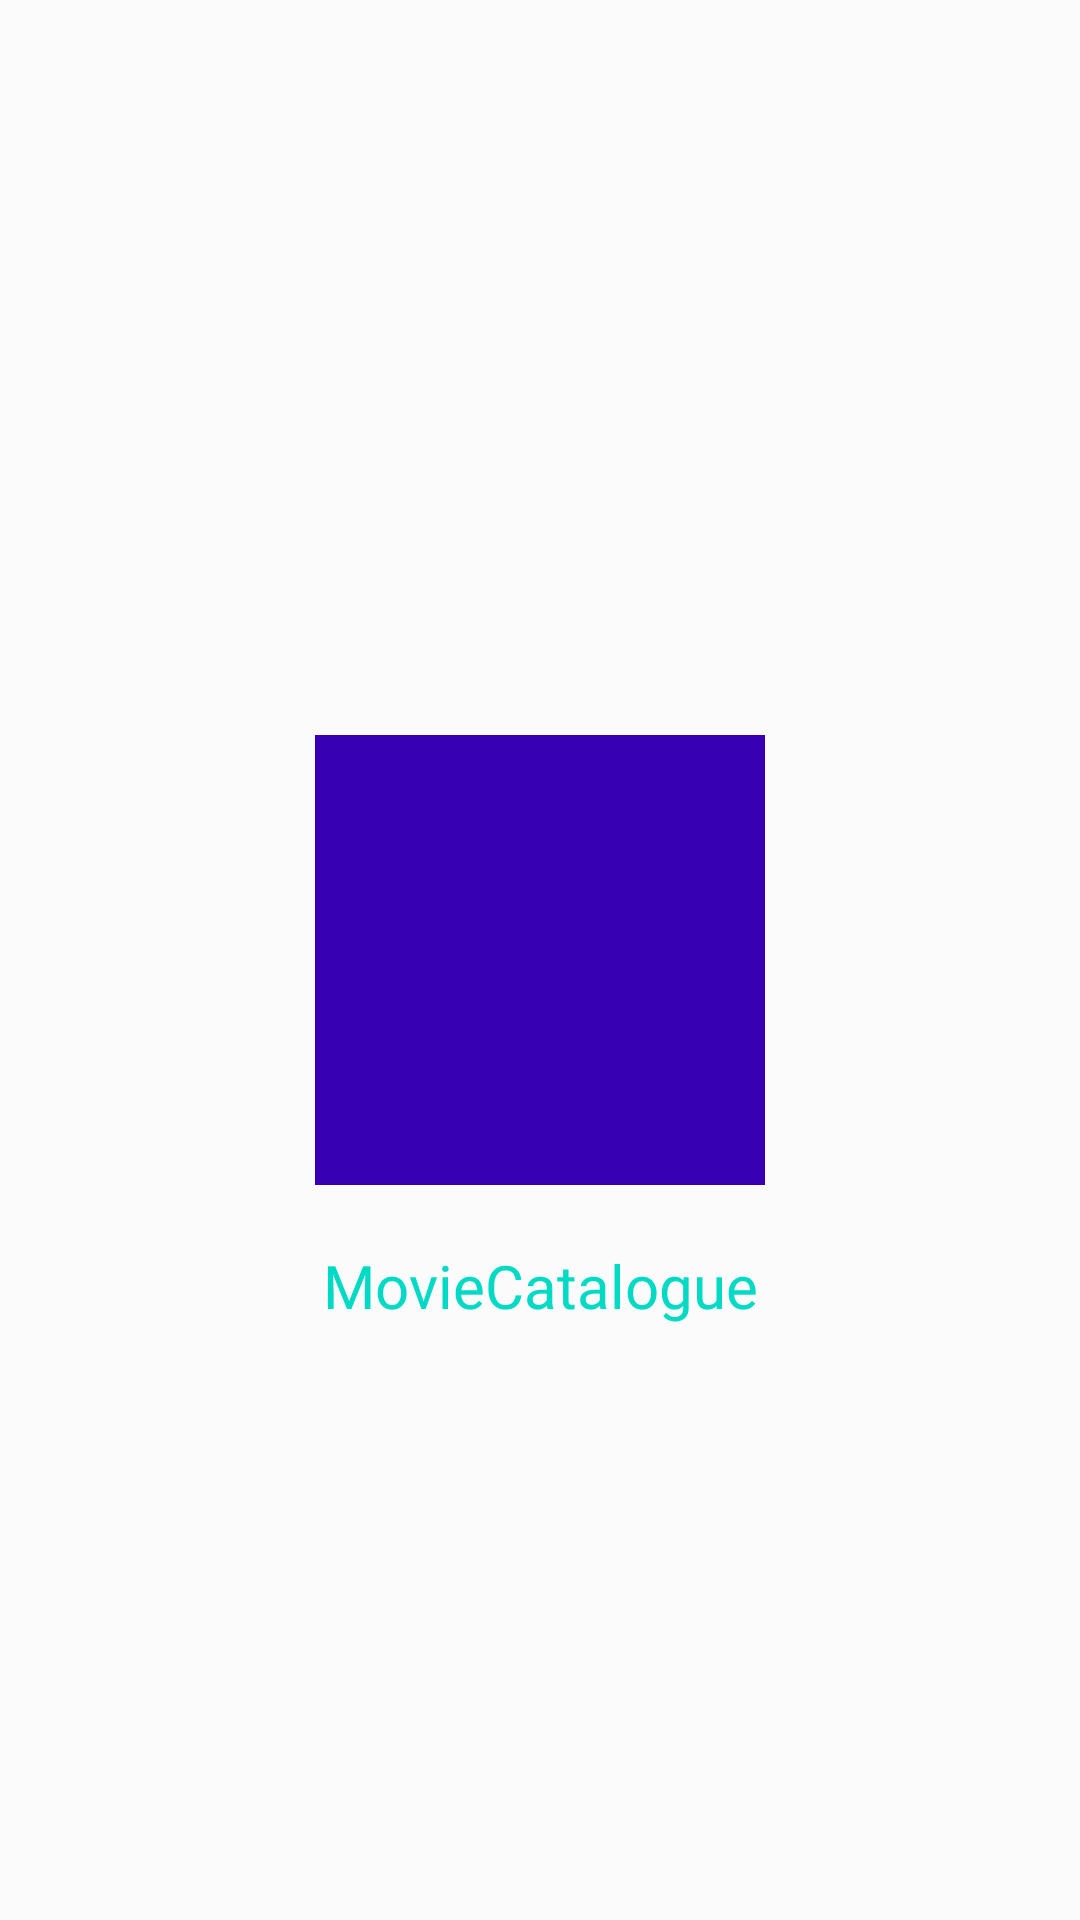

Android layout source for this screen:
<!-- AndroidManifest.xml: application theme Theme.MovieCatalogue -->
<!-- res/layout/activity_splash.xml -->
<?xml version="1.0" encoding="utf-8"?>
<RelativeLayout xmlns:android="http://schemas.android.com/apk/res/android"
    xmlns:tools="http://schemas.android.com/tools"
    android:layout_width="match_parent"
    android:layout_height="match_parent"
    tools:context=".activity.SplashActivity">

    <ImageView
        android:id="@+id/img_logo"
        android:layout_width="150dp"
        android:contentDescription="@string/logo"
        android:layout_centerInParent="true"
        android:src="@color/colorPrimaryDark"
        android:layout_height="150dp" />

    <TextView
        android:layout_width="match_parent"
        android:layout_height="wrap_content"
        android:layout_below="@id/img_logo"
        android:layout_marginStart="20dp"
        android:layout_marginTop="20dp"
        android:layout_marginEnd="20dp"
        android:layout_marginBottom="20dp"
        android:fontFamily="@font/roboto_bold"
        android:textColor="@color/colorAccent"
        android:textSize="20sp"
        android:textAlignment="center"
        android:text="@string/app_name" />
</RelativeLayout>
<!-- resources referenced by this layout -->
<resources>
  <string name="app_name">MovieCatalogue</string>
  <style name="Theme.MovieCatalogue" parent="Base.Theme.MovieCatalogue" />
  <style name="Base.Theme.MovieCatalogue" parent="Theme.MaterialComponents.DayNight.NoActionBar">
          
          <item name="colorPrimary">@color/primary_blue_500</item>
          <item name="colorPrimaryVariant">@color/primary_blue_300</item>
          <item name="colorOnPrimary">@color/grey_0</item>
          
          <item name="colorSecondary">@color/primary_purple_500</item>
          <item name="colorSecondaryVariant">@color/primary_purple_300</item>
          <item name="colorOnSecondary">@color/grey_900</item>
          
          <item name="android:statusBarColor">@color/grey_10</item>
          <item name="android:windowLightStatusBar">true</item>
          
          <item name="android:windowBackground">@color/grey_10</item>
          
          <item name="toolbarStyle">@style/ToolbarStyleDefault</item>
      </style>
  <color name="primary_blue_500">#1648ce</color>
  <color name="primary_blue_300">#6384de</color>
  <color name="grey_0">#ffffff</color>
  <color name="primary_purple_500">#8443c3</color>
  <color name="primary_purple_300">#ad81d7</color>
  <color name="grey_900">#222222</color>
  <color name="grey_10">#fbfbfb</color>
  <style name="ToolbarStyleDefault" parent="Widget.MaterialComponents.Toolbar">
          <item name="android:background">@color/grey_10</item>
          <item name="titleTextAppearance">@style/BodyLarge_Med</item>
          <item name="titleTextColor">@color/grey_900</item>
          <item name="elevation">0dp</item>
          <item name="titleCentered">true</item>
          <item name="layout_scrollFlags">scroll|enterAlways</item>
      </style>
  <style name="BodyLarge_Med" parent="">
          <item name="fontFamily">@font/roboto_medium</item>
          <item name="android:textSize">20sp</item>
          <item name="android:lineSpacingExtra">3.4sp</item>
      </style>
  <!-- not gathered from this repository: default colours our renderer supplied (Android Studio template values) -->
  <color name="colorPrimaryDark">#FF3700B3</color>
  <color name="colorAccent">#FF03DAC5</color>
</resources>
